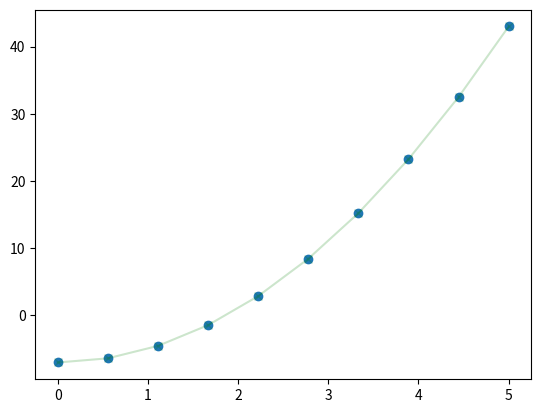
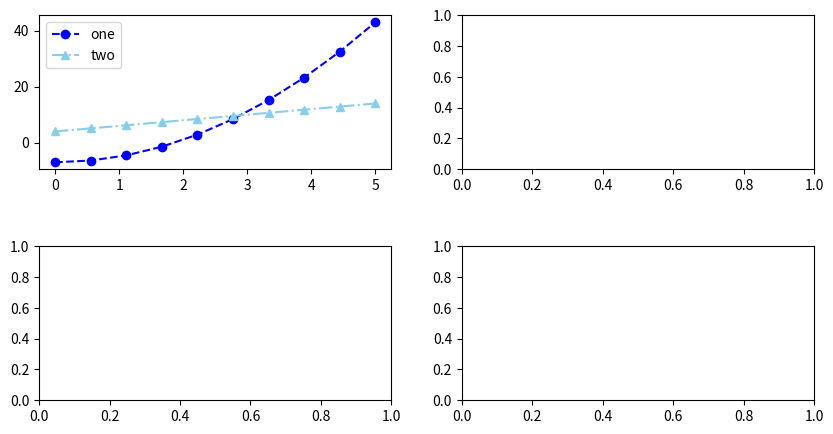
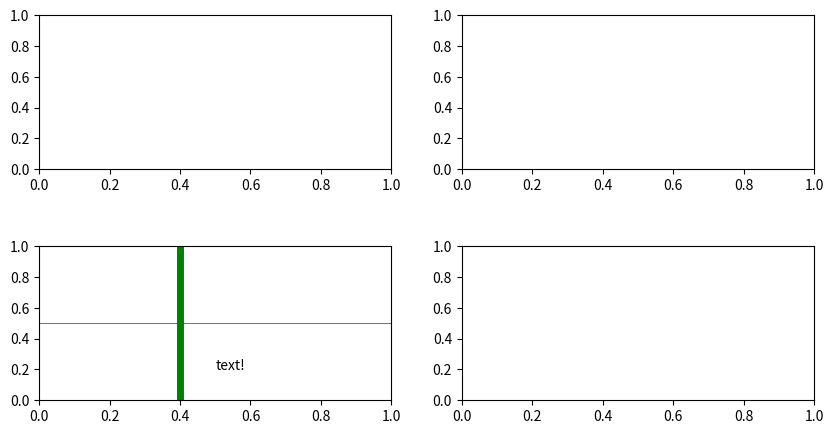
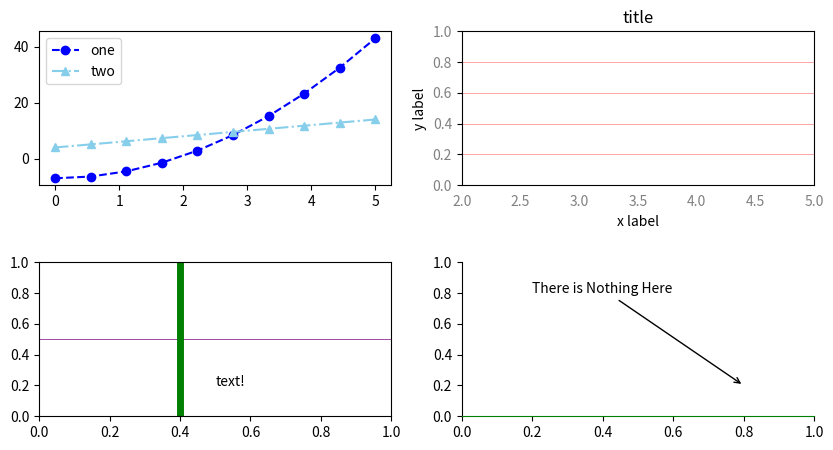

Reproduce these figures in Python, in order.
# Import libraries - note you are creating short cuts for these libraries to simplify your coding by using the as keyword
import numpy as np
import matplotlib as mpl
import matplotlib.pyplot as plt

np.linspace(0, 10, num=5, endpoint=True)

def model_function(x):                # gives function name of model_function and takes a single input x
    a = 2
    b = -7
    y = a * (x**2) + b                # defines y as a function of x
    return y                          # outputs y

xvals = np.linspace(0, 5, num=10)     # creates an array named xvals using np.linspace
yvals = model_function(xvals)         # creates an arrat named yvals which is a function of xvals using model_funtion
plt.scatter(xvals, yvals)             # creates a scatter plot of yvals vs xvals - only plots data points

plt.plot(xvals, yvals, color='green', marker='x', alpha=.2)

fig, ax = plt.subplots(2, 2, figsize=(10,5))   # creates a 2x2 set of plots
fig.subplots_adjust(hspace=.5)                 # sets the space between rows of plots

plt.show()

fig, ax = plt.subplots(2, 2, figsize=(10,5))
fig.subplots_adjust(hspace=0.5)

ax[0,0].plot(xvals, yvals, color= 'b', label='one', linestyle="--", marker = "o")
ax[0,0].plot(xvals, xvals*2+4, color= 'skyblue', label='two', linestyle="-.", marker = "^")
ax[0,0].legend()

plt.show()

fig, ax = plt.subplots(2, 2, figsize=(10,5))
fig.subplots_adjust(hspace=0.5)

ax[0,1].set(xlabel="x label", ylabel="y label", title="title")
ax[0,1].set_xlim(2,5)
ax[0,1].xaxis.set_ticks_position('none')
ax[0,1].tick_params(labelcolor='grey')
ax[0,1].grid(color='r', axis='y', linestyle='-', linewidth=.5, alpha=0.5)

plt.show()

fig, ax = plt.subplots(2, 2, figsize=(10,5))
fig.subplots_adjust(hspace=0.5)

ax[1,0].axhline(.5, color='purple', linewidth=0.5)
ax[1,0].axvline(.4, color='g', linewidth=5)
ax[1,0].text(.5, .2, "text!")

plt.show()

fig, ax = plt.subplots(2, 2, figsize=(10,5))
fig.subplots_adjust(hspace=0.5)

ax[1,1].spines['top'].set_visible(False)
ax[1,1].spines['right'].set_visible(False)
ax[1,1].spines["bottom"].set_color("green")

ax[1,1].annotate("There is Nothing Here", xy=(.8, .2), xytext=(.2, .8), arrowprops=dict(facecolor='black', arrowstyle="->"))

plt.show()

fig, ax = plt.subplots(2, 2, figsize=(10,5))
fig.subplots_adjust(hspace=0.5)

ax[0,0].plot(xvals, yvals, color= 'b', label='one', linestyle="--", marker = "o")
ax[0,0].plot(xvals, xvals*2+4, color= 'skyblue', label='two', linestyle="-.", marker = "^")
ax[0,0].legend()

ax[0,1].set(xlabel="x label", ylabel="y label", title="title")
ax[0,1].set_xlim(2,5)
ax[0,1].xaxis.set_ticks_position('none')
ax[0,1].tick_params(labelcolor='grey')
ax[0,1].grid(color='r', axis='y', linestyle='-', linewidth=.5, alpha=0.5)

ax[1,0].axhline(.5, color='purple', linewidth=0.5)
ax[1,0].axvline(.4, color='g', linewidth=5)
ax[1,0].text(.5, .2, "text!")

ax[1,1].spines['top'].set_visible(False)
ax[1,1].spines['right'].set_visible(False)
ax[1,1].spines["bottom"].set_color("green")

ax[1,1].annotate("There is Nothing Here", xy=(.8, .2), xytext=(.2, .8), arrowprops=dict(facecolor='black', arrowstyle="->"))


plt.show()